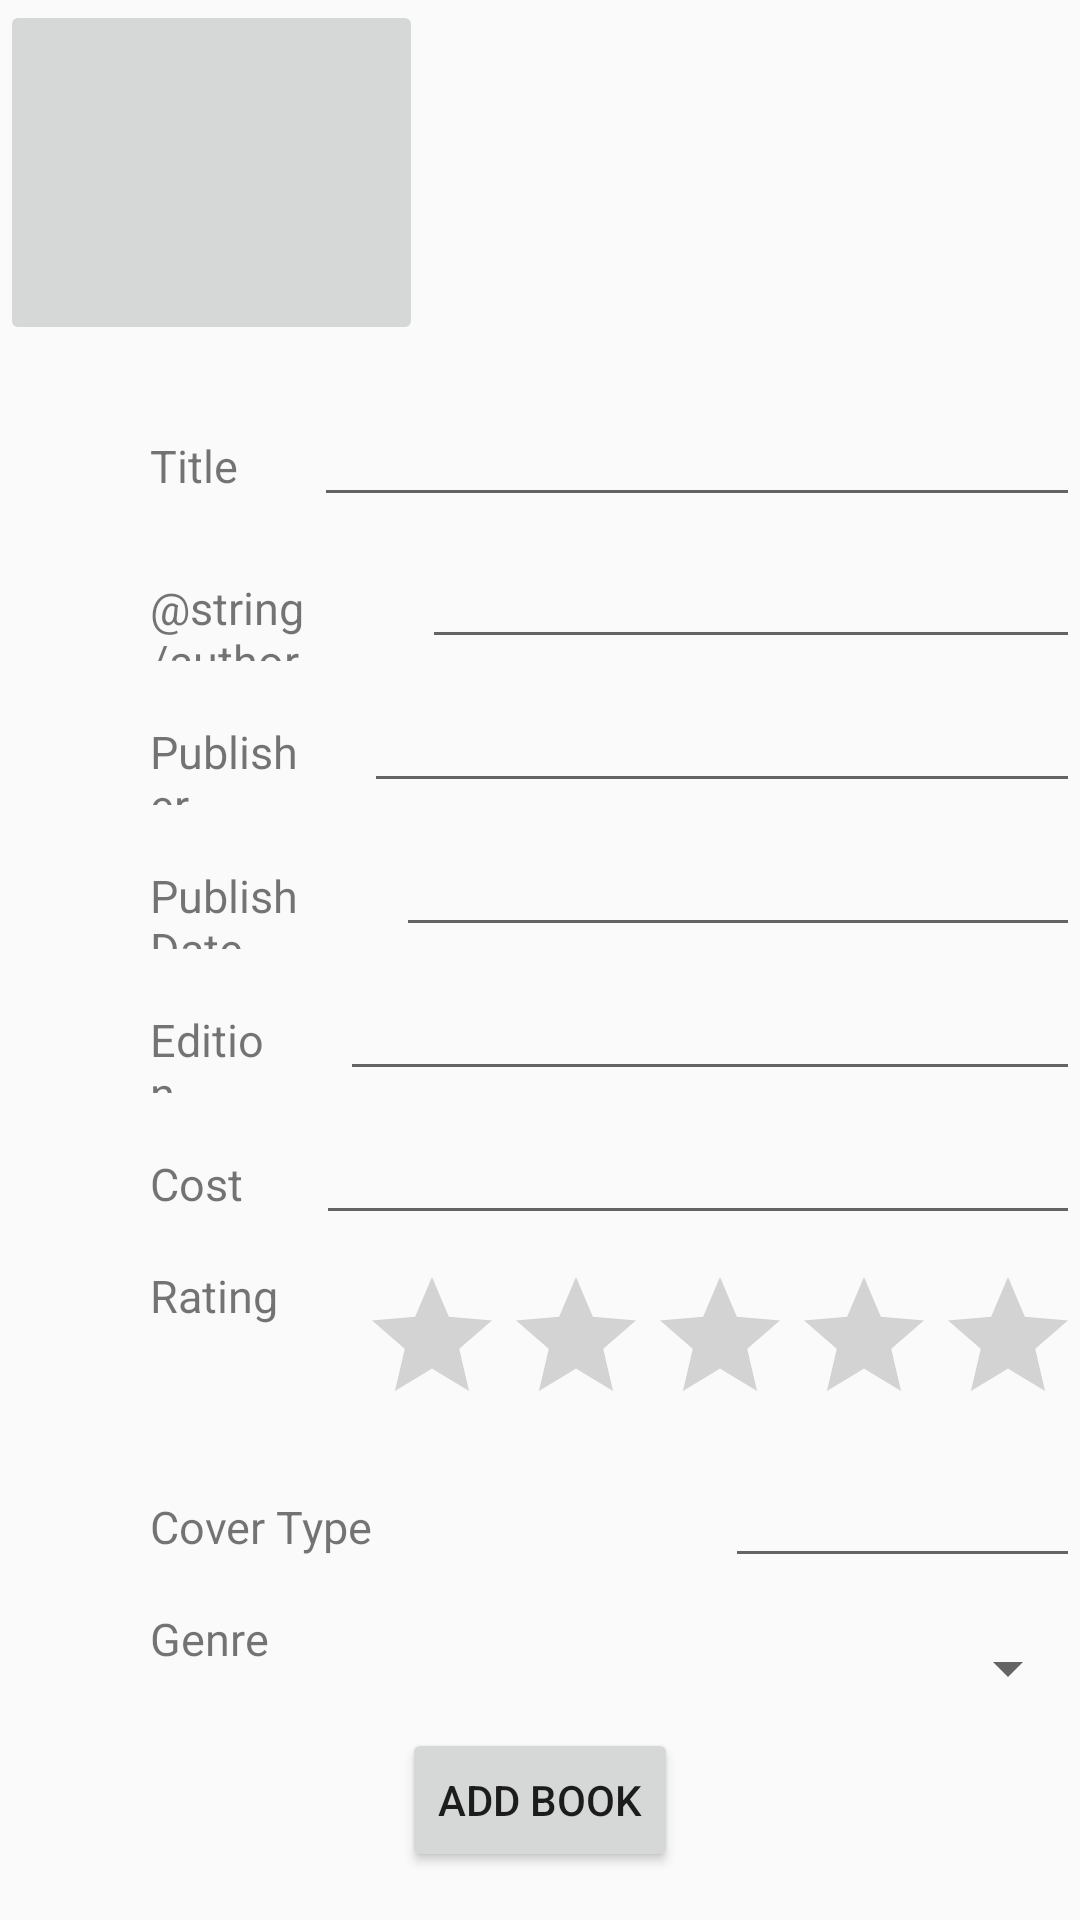

Here is an Android app screen rendered from its layout file. Give the layout XML and the strings, colors and styles it references.
<!-- AndroidManifest.xml: application theme AppTheme -->
<!-- res/layout/activity_add_book_screen.xml -->
<?xml version="1.0" encoding="utf-8"?>
<LinearLayout
    xmlns:android="http://schemas.android.com/apk/res/android"
    android:layout_width="match_parent"
    android:layout_height="match_parent"
    android:orientation="vertical">

    <ImageButton
        android:id="@+id/backArrowImage"
        android:layout_width="141dp"
        android:layout_height="115dp"
        android:src="@drawable/back_arrow"
        android:onClick="goBack"
        />

    <LinearLayout
        android:layout_marginTop="20dp"
        android:layout_width="match_parent"
        android:layout_height="wrap_content"
        android:orientation="horizontal">

        <TextView
            android:id="@+id/titleTextView"
            android:layout_marginLeft="50dp"
            android:layout_weight="1"
            android:layout_width="wrap_content"
            android:layout_height="wrap_content"
            android:text="@string/title"
            android:textSize="@dimen/add_book_text"
            />

        <EditText
            android:id="@+id/titleEditText"
            android:layout_marginLeft="20dp"
            android:layout_weight="1"
            android:layout_width="250dp"
            android:layout_height="wrap_content"
            android:textSize="@dimen/add_book_text"/>
    </LinearLayout>


    <LinearLayout
        android:layout_marginTop="10dp"
        android:layout_width="match_parent"
        android:layout_height="wrap_content"
        android:orientation="horizontal">

        <TextView
            android:id="@+id/authorTextView"
            android:layout_marginLeft="50dp"
            android:layout_weight="1"
            android:layout_width="wrap_content"
            android:layout_height="wrap_content"
            android:text="@string/author"
            android:textSize="@dimen/add_book_text"
            />

        <EditText
            android:id="@+id/authorEditText"
            android:layout_marginLeft="20dp"
            android:layout_weight="1"
            android:layout_width="250dp"
            android:layout_height="wrap_content"
            android:textSize="@dimen/add_book_text"/>

    </LinearLayout>


    <LinearLayout
        android:layout_marginTop="10dp"
        android:layout_width="match_parent"
        android:layout_height="wrap_content"
        android:orientation="horizontal">

        <TextView
            android:id="@+id/publisherTextView"
            android:layout_marginLeft="50dp"
            android:layout_weight="1"
            android:layout_width="wrap_content"
            android:layout_height="wrap_content"
            android:text="@string/publisher"
            android:textSize="@dimen/add_book_text"
            />

        <EditText
            android:id="@+id/publisherEditText"
            android:layout_marginLeft="20dp"
            android:layout_weight="1"
            android:layout_width="250dp"
            android:layout_height="wrap_content"
            android:textSize="@dimen/add_book_text"
            />

    </LinearLayout>


    <LinearLayout
        android:layout_marginTop="10dp"
        android:layout_width="match_parent"
        android:layout_height="wrap_content"
        android:orientation="horizontal">

        <TextView
            android:id="@+id/publishDateTextView"
            android:layout_marginLeft="50dp"
            android:layout_weight="1"
            android:layout_width="wrap_content"
            android:layout_height="wrap_content"
            android:text="@string/publish_date"
            android:textSize="@dimen/add_book_text"
            />

        <EditText
            android:id="@+id/publishDateEditText"
            android:layout_marginLeft="20dp"
            android:layout_weight="1"
            android:layout_width="250dp"
            android:layout_height="wrap_content"
            android:textSize="@dimen/add_book_text"
            />

    </LinearLayout>


    <LinearLayout
        android:layout_marginTop="10dp"
        android:layout_width="match_parent"
        android:layout_height="wrap_content"
        android:orientation="horizontal">

        <TextView
            android:id="@+id/editionTextView"
            android:layout_marginLeft="50dp"
            android:layout_weight="1"
            android:layout_width="wrap_content"
            android:layout_height="wrap_content"
            android:text="@string/edition"
            android:textSize="@dimen/add_book_text"
            />

        <EditText
            android:id="@+id/editionEditText"
            android:layout_marginLeft="20dp"
            android:layout_weight="1"
            android:layout_width="250dp"
            android:layout_height="wrap_content"
            android:textSize="@dimen/add_book_text"
            />

    </LinearLayout>

    <LinearLayout
        android:layout_marginTop="10dp"
        android:layout_width="match_parent"
        android:layout_height="wrap_content"
        android:orientation="horizontal">

        <TextView
            android:id="@+id/costTextView"
            android:layout_marginLeft="50dp"
            android:layout_weight="1"
            android:layout_width="wrap_content"
            android:layout_height="wrap_content"
            android:text="@string/cost"
            android:textSize="@dimen/add_book_text"
            />

        <EditText
            android:id="@+id/costEditText"
            android:layout_marginLeft="20dp"
            android:layout_weight="1"
            android:layout_width="250dp"
            android:layout_height="wrap_content"
            android:textSize="@dimen/add_book_text"/>

    </LinearLayout>

    <LinearLayout
        android:layout_marginTop="10dp"
        android:layout_width="match_parent"
        android:layout_height="wrap_content"
        android:orientation="horizontal">

        <TextView
            android:id="@+id/ratingTextView"
            android:layout_marginLeft="50dp"
            android:layout_weight="1"
            android:layout_width="wrap_content"
            android:layout_height="wrap_content"
            android:text="@string/rating"
            android:textSize="@dimen/add_book_text"
            />

        <RatingBar
            android:id="@+id/ratingBar"
            android:numStars="5"
            android:layout_width="wrap_content"
            android:layout_height="wrap_content"
            android:textSize="@dimen/add_book_text"
            ></RatingBar>

    </LinearLayout>

    <LinearLayout
        android:layout_marginTop="10dp"
        android:layout_width="match_parent"
        android:layout_height="wrap_content"
        android:orientation="horizontal">

        <TextView
            android:id="@+id/coverTypeTextView"
            android:layout_marginLeft="50dp"
            android:layout_weight="1"
            android:layout_width="wrap_content"
            android:layout_height="wrap_content"
            android:text="@string/cover_type"
            android:textSize="@dimen/add_book_text"
            />

        <EditText
            android:id="@+id/coverTypeEditText"
            android:layout_width="wrap_content"
            android:layout_height="wrap_content"
            android:layout_marginLeft="20dp"
            android:layout_weight="1"
            android:textSize="@dimen/add_book_text"/>

    </LinearLayout>

    <LinearLayout
        android:layout_marginTop="10dp"
        android:layout_width="match_parent"
        android:layout_height="wrap_content"
        android:orientation="horizontal">

        <TextView
            android:id="@+id/genreTextView"
            android:layout_marginLeft="50dp"
            android:layout_weight="1"
            android:layout_width="wrap_content"
            android:layout_height="wrap_content"
            android:text="@string/genre"
            android:textSize="@dimen/add_book_text"
            />

        <Spinner
            android:id="@+id/genreSpinner"
            android:layout_width="wrap_content"
            android:layout_height="40dp"
            android:layout_marginLeft="20dp"
            android:layout_weight="1"
            android:textSize="@dimen/add_book_text"/>

    </LinearLayout>

    <Button
        android:id="@+id/addBookButton"
        android:layout_width="wrap_content"
        android:layout_height="wrap_content"
        android:layout_gravity="center"
        android:onClick="addBook"
        android:text="@string/add_book"
        />


</LinearLayout>
<!-- resources referenced by this layout -->
<resources>
  <dimen name="add_book_text">15sp</dimen>
  <string name="add_book">Add Book</string>
  <string name="cost">Cost</string>
  <string name="cover_type">Cover Type</string>
  <string name="edition">Edition</string>
  <string name="genre">Genre</string>
  <string name="publish_date">Publish Date</string>
  <string name="publisher">Publisher</string>
  <string name="rating">Rating</string>
  <string name="title">Title</string>
  <style name="AppTheme" parent="Theme.AppCompat.Light.NoActionBar">
  
          
          <item name="colorPrimary">@color/colorPrimary</item>
          <item name="colorPrimaryDark">@color/colorPrimaryDark</item>
          <item name="colorAccent">@color/colorFuschia</item>
      </style>
  <color name="colorPrimary">#008577</color>
  <color name="colorPrimaryDark">#00574B</color>
  <color name="colorFuschia">#D81B60</color>
</resources>
